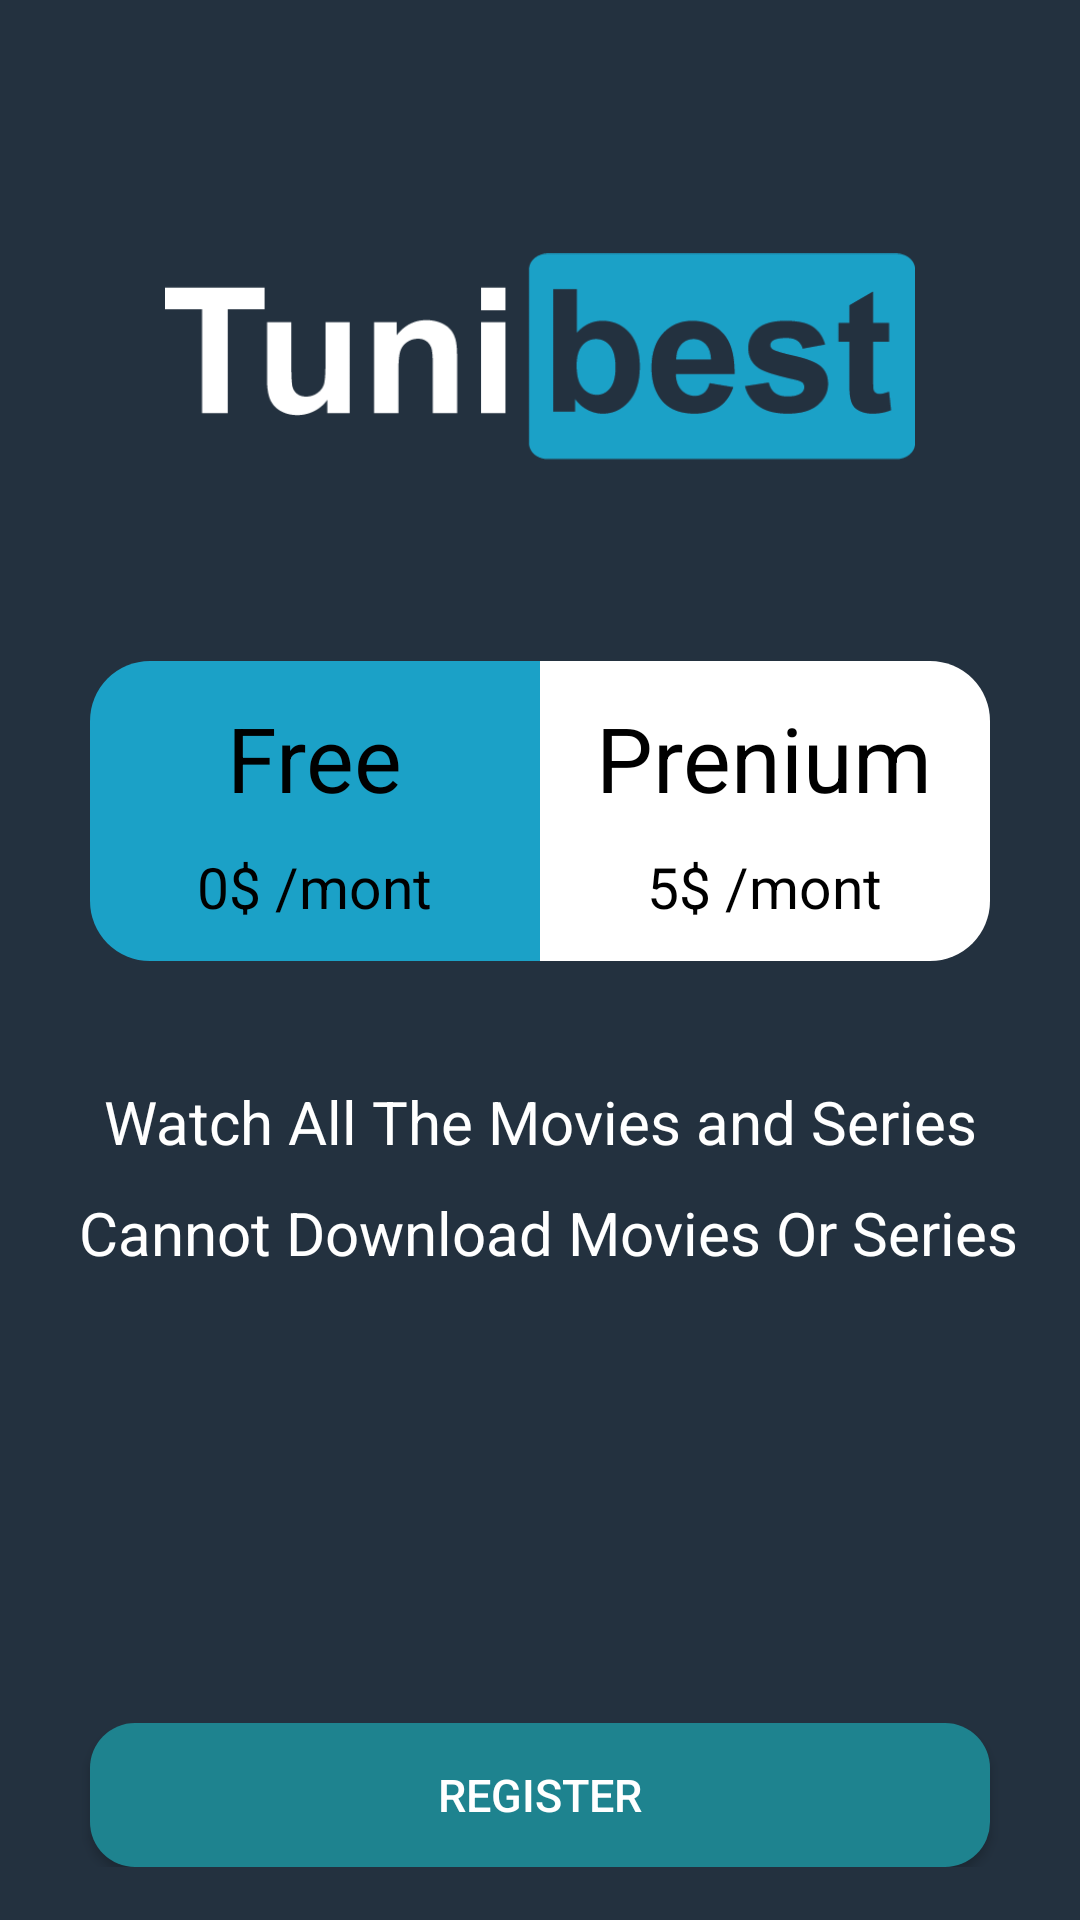

The Android layout XML behind this screen, and the referenced resources:
<!-- AndroidManifest.xml: application theme Theme.TuniBest -->
<!-- res/layout/activity_main.xml -->
<?xml version="1.0" encoding="utf-8"?>
<LinearLayout xmlns:android="http://schemas.android.com/apk/res/android"
    xmlns:app="http://schemas.android.com/apk/res-auto"
    xmlns:tools="http://schemas.android.com/tools"
    android:layout_width="match_parent"
    android:layout_height="match_parent"
    tools:context=".MainActivity"
    android:orientation="vertical"
    android:layout_gravity="center"
    android:gravity="center"
    android:background="#23313f">
    <LinearLayout
        android:layout_width="match_parent"
        android:layout_height="wrap_content"
        android:layout_gravity="center"
        android:gravity="center">
        <ImageView
            android:layout_width="250dp"
            android:layout_height="wrap_content"
            android:src="@drawable/logotn"/>


    </LinearLayout>

    <LinearLayout
        android:layout_width="match_parent"
        android:layout_height="wrap_content"
        android:gravity="center"
        android:layout_gravity="center">
        <LinearLayout
            android:onClick="backnoChange"
            android:id="@+id/leftFree"
            android:background="@drawable/leftdraw"
            android:layout_width="150dp"
            android:layout_height="100dp"
            android:layout_gravity="center"
            android:orientation="vertical"
            android:gravity="center">
            <TextView
                android:layout_width="wrap_content"
                android:layout_height="wrap_content"
                android:textColor="#000"
                android:text="Free"
                android:textSize="30dp"/>
            <TextView
                android:layout_marginTop="10dp"
                android:layout_width="wrap_content"
                android:layout_height="wrap_content"
                android:textColor="#000"
                android:textSize="19dp"
                android:text="0$ /mont"/>


        </LinearLayout>
        <LinearLayout
            android:id="@+id/rightdraw"
            android:onClick="ChangeMethod"
            android:background="@drawable/rightdraw"
            android:layout_width="150dp"
            android:layout_height="100dp" android:layout_gravity="center"
            android:orientation="vertical"
            android:gravity="center">
            <TextView
                android:layout_width="wrap_content"
                android:layout_height="wrap_content"
                android:textColor="#000"
                android:text="Prenium"
                android:textSize="30dp"/>
            <TextView
                android:layout_marginTop="10dp"
                android:layout_width="wrap_content"
                android:layout_height="wrap_content"
                android:textColor="#000"
                android:textSize="19dp"
                android:text="5$ /mont"/>

        </LinearLayout>



    </LinearLayout>
    <LinearLayout
        android:layout_marginTop="40dp"
        android:layout_width="match_parent"
        android:layout_height="wrap_content"
        android:layout_gravity="center"
        android:orientation="vertical"
        android:gravity="center">
        <TextView
            android:textAlignment="center"
            android:layout_width="match_parent"
            android:layout_height="wrap_content"
            android:textSize="20dp"
            android:text=" Watch All The Movies and Series "
            android:textColor="#fff"/>
        <TextView
            android:layout_marginTop="10dp"
            android:layout_width="match_parent"
            android:layout_height="wrap_content"
            android:textSize="20dp"
            android:textAlignment="center"
            android:text=" Cannot Download Movies Or Series"
            android:textColor="#fff"/>

    </LinearLayout>
    <LinearLayout
        android:layout_marginTop="150dp"
        android:layout_width="match_parent"
        android:layout_gravity="center"
        android:gravity="center"
        android:layout_height="wrap_content">
        <Button
            android:layout_width="300dp"
            android:textAlignment="center"
            android:text="Register"
            android:id="@+id/regidtr"
            android:onClick="RegisterMethod"
            android:textSize="15dp"
            android:background="@drawable/buttonbg"
            android:textColor="#fff"

            android:layout_height="wrap_content"/>
    </LinearLayout>


</LinearLayout>
<!-- resources referenced by this layout -->
<resources>
  <!-- drawable buttonbg (drawable) -->
  <?xml version="1.0" encoding="utf-8"?>
  <shape xmlns:android="http://schemas.android.com/apk/res/android">
  
      <corners android:radius="15dp"/>
      <solid android:color="#1E838F"/>
  </shape>
  <!-- drawable leftdraw (drawable) -->
  <?xml version="1.0" encoding="utf-8"?>
  <shape xmlns:android="http://schemas.android.com/apk/res/android">
  
       <solid android:color="#1BA1C7"/>
      <corners android:topLeftRadius="20dp"
          android:bottomLeftRadius="20dp"/>
  </shape>
  <!-- drawable logotn: png bitmap (drawable, 10032 bytes) -->
  <!-- drawable rightdraw (drawable) -->
  <?xml version="1.0" encoding="utf-8"?>
  <shape xmlns:android="http://schemas.android.com/apk/res/android">
  
       <solid android:color="#fff"/>
      <corners android:topRightRadius="20dp"
          android:bottomRightRadius="20dp"/>
  </shape>
  <style name="Theme.TuniBest" parent="Theme.AppCompat.DayNight.NoActionBar">
          
          <item name="colorPrimary">@color/purple_500</item>
          <item name="colorPrimaryVariant">@color/purple_700</item>
          <item name="colorOnPrimary">@color/white</item>
          
          <item name="colorSecondary">@color/teal_200</item>
          <item name="colorSecondaryVariant">@color/teal_700</item>
          <item name="colorOnSecondary">@color/black</item>
          
          <item name="android:statusBarColor" tools:targetApi="l">?attr/colorPrimaryVariant</item>
          
      </style>
  <!-- not gathered from this repository: default colours our renderer supplied (Android Studio template values) -->
  <color name="purple_500">#FF6200EE</color>
  <color name="purple_700">#FF3700B3</color>
  <color name="teal_200">#FF03DAC5</color>
  <color name="teal_700">#FF018786</color>
  <color name="black">#FF000000</color>
  <color name="white">#FFFFFFFF</color>
</resources>
